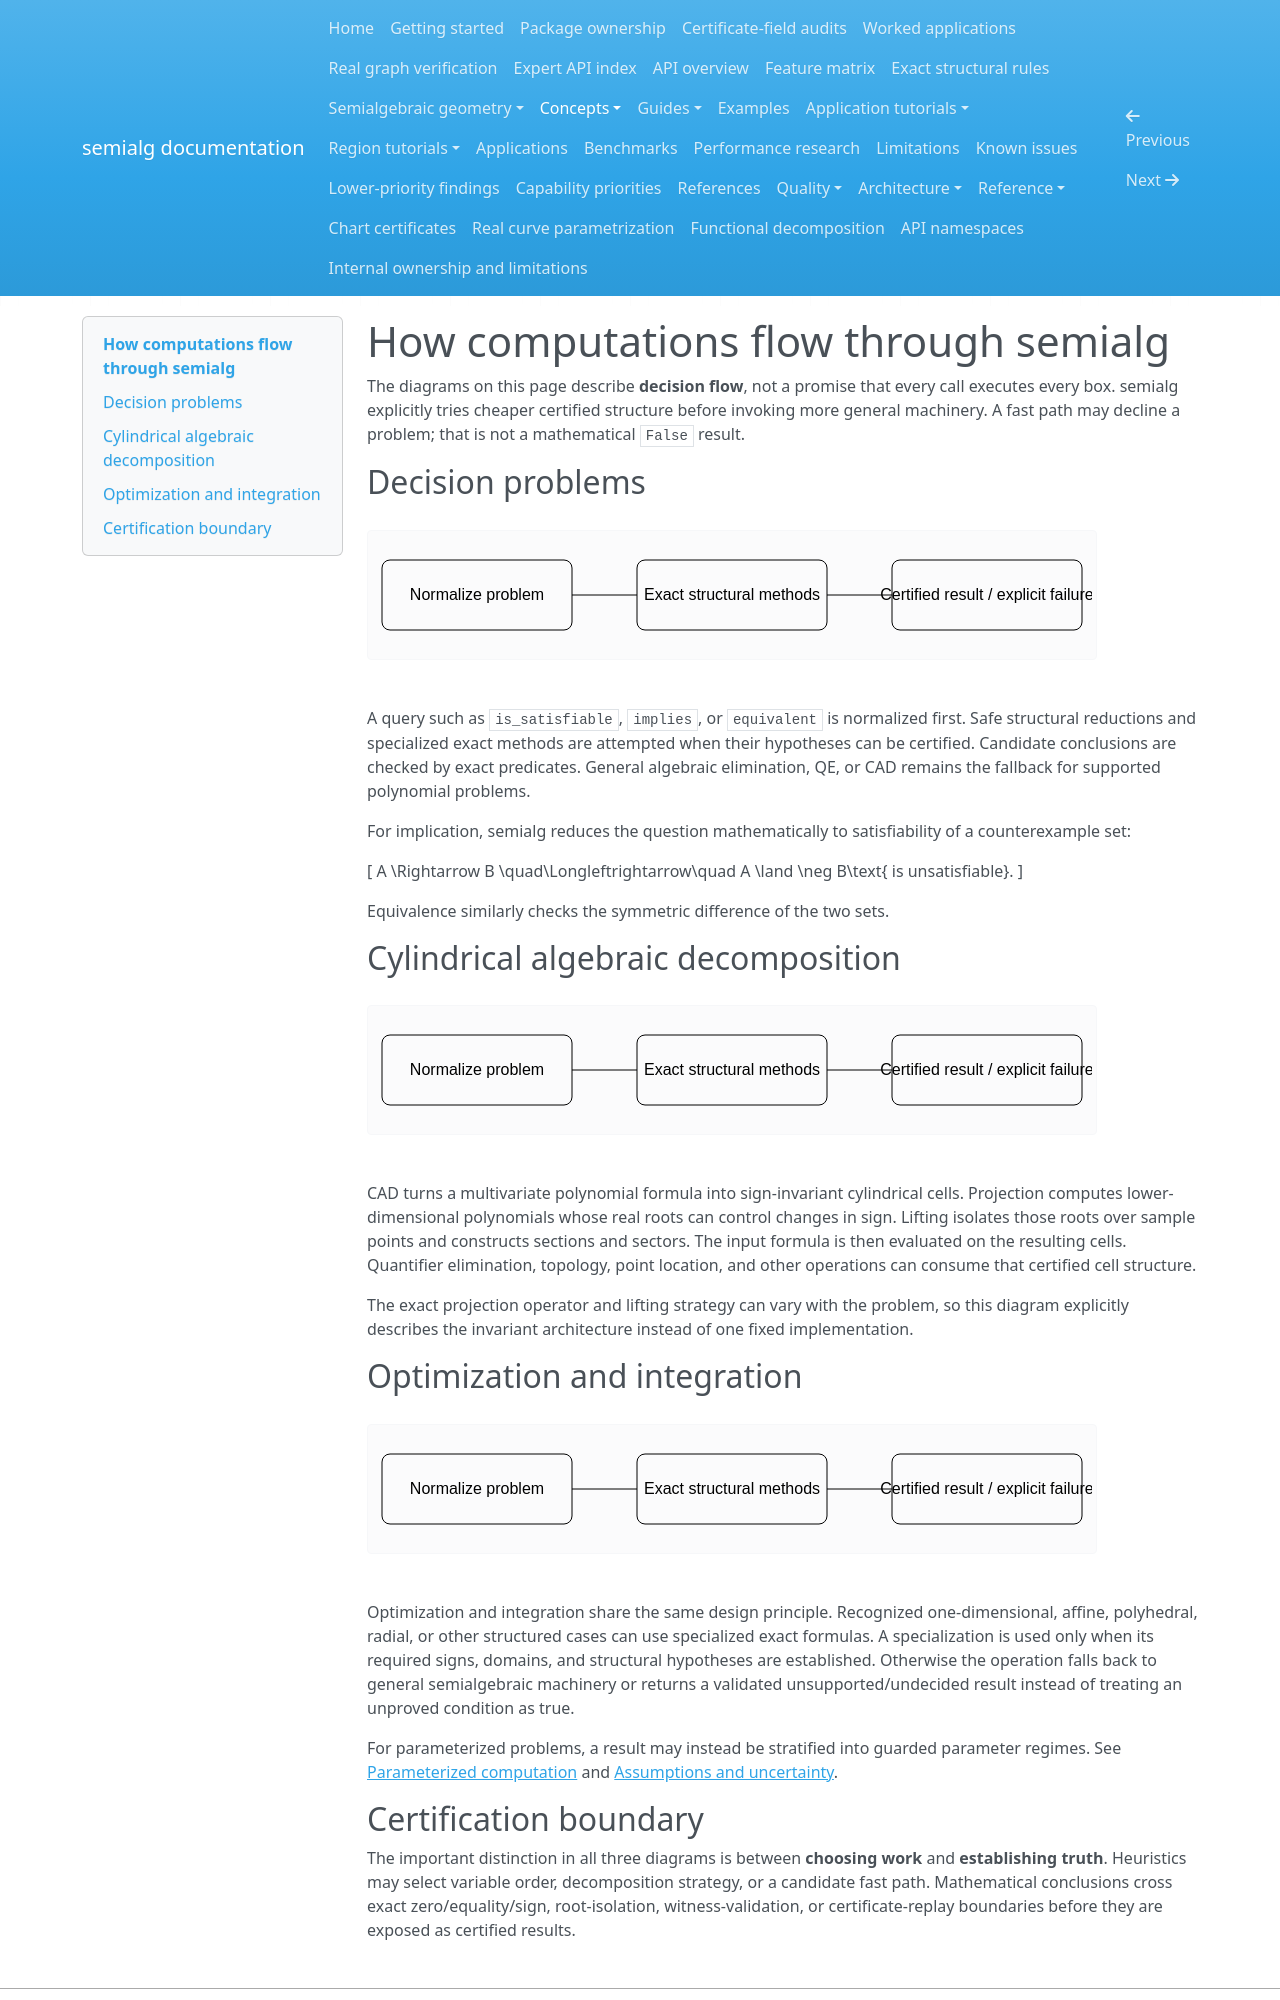

repository: BhuvaneshBhatt/semialg · page: concepts/computation_flows/index.html · generator: mkdocs

# How computations flow through semialg

The diagrams on this page describe **decision flow**, not a promise that every call executes every box. semialg explicitly tries cheaper certified structure before invoking more general machinery. A fast path may decline a problem; that is not a mathematical `False` result.

## Decision problems

![Decision computation flow](../assets/decision-flow.svg)

A query such as `is_satisfiable`, `implies`, or `equivalent` is normalized first. Safe structural reductions and specialized exact methods are attempted when their hypotheses can be certified. Candidate conclusions are checked by exact predicates. General algebraic elimination, QE, or CAD remains the fallback for supported polynomial problems.

For implication, semialg reduces the question mathematically to satisfiability of a counterexample set:

\[ A \Rightarrow B \quad\Longleftrightarrow\quad A \land \neg B\text{ is unsatisfiable}. \]

Equivalence similarly checks the symmetric difference of the two sets.

## Cylindrical algebraic decomposition

![CAD computation flow](../assets/cad-flow.svg)

CAD turns a multivariate polynomial formula into sign-invariant cylindrical cells. Projection computes lower-dimensional polynomials whose real roots can control changes in sign. Lifting isolates those roots over sample points and constructs sections and sectors. The input formula is then evaluated on the resulting cells. Quantifier elimination, topology, point location, and other operations can consume that certified cell structure.

The exact projection operator and lifting strategy can vary with the problem, so this diagram explicitly describes the invariant architecture instead of one fixed implementation.

## Optimization and integration

![Optimization and integration flow](../assets/analysis-flow.svg)

Optimization and integration share the same design principle. Recognized one-dimensional, affine, polyhedral, radial, or other structured cases can use specialized exact formulas. A specialization is used only when its required signs, domains, and structural hypotheses are established. Otherwise the operation falls back to general semialgebraic machinery or returns a validated unsupported/undecided result instead of treating an unproved condition as true.

For parameterized problems, a result may instead be stratified into guarded parameter regimes. See [Parameterized computation](../guides/parameterized_computation.md) and [Assumptions and uncertainty](assumptions_and_uncertainty.md).
